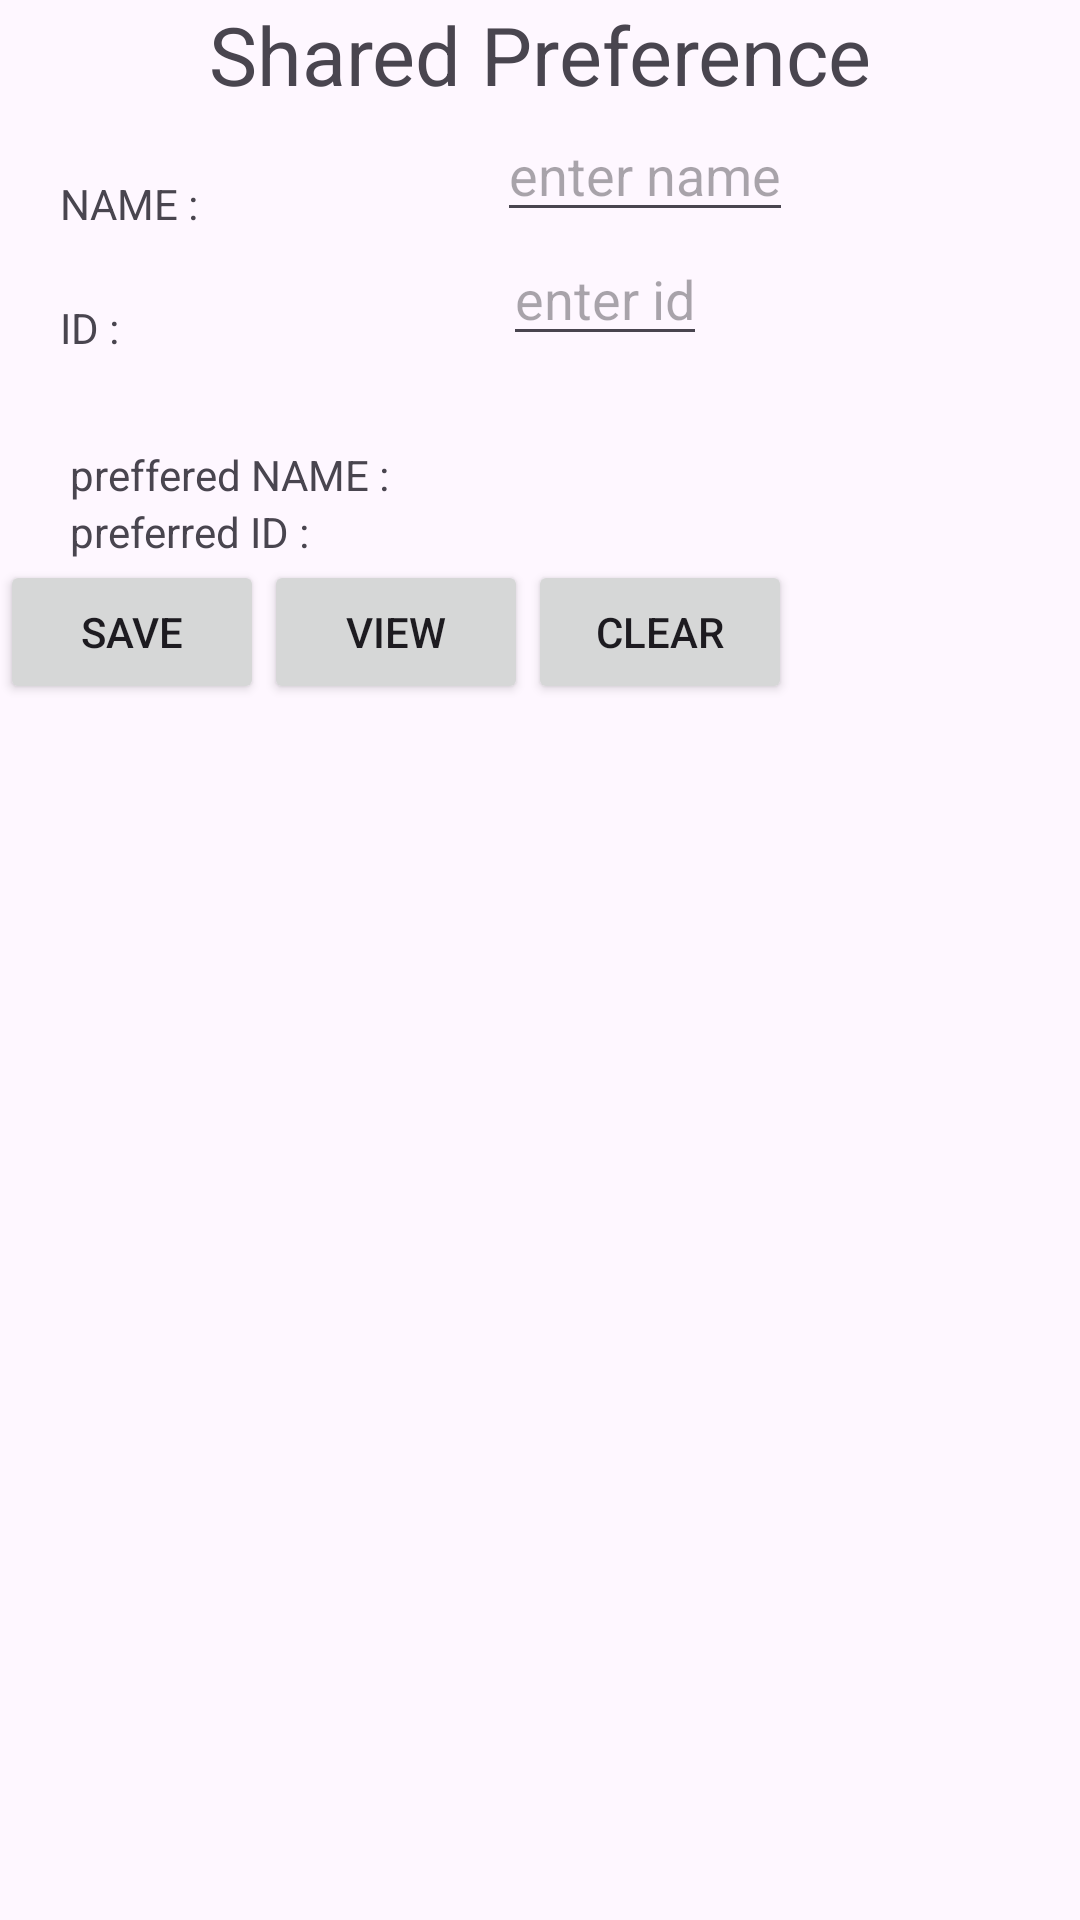

Here is an Android app screen rendered from its layout file. Give the layout XML and the strings, colors and styles it references.
<!-- AndroidManifest.xml: application theme Theme.MyProgressBar -->
<!-- res/layout/activity_shared_preference.xml -->
<?xml version="1.0" encoding="utf-8"?>
<androidx.constraintlayout.widget.ConstraintLayout xmlns:android="http://schemas.android.com/apk/res/android"
    xmlns:app="http://schemas.android.com/apk/res-auto"
    xmlns:tools="http://schemas.android.com/tools"
    android:id="@+id/main"
    android:layout_width="match_parent"
    android:layout_height="match_parent"
    tools:context=".SharedPreferenceActivity">

    <TextView
        android:id="@+id/heading"
        android:layout_width="wrap_content"
        android:layout_height="wrap_content"
        android:text="Shared Preference"
        android:textSize="27sp"
        app:layout_constraintEnd_toEndOf="parent"
        app:layout_constraintStart_toStartOf="parent"
        app:layout_constraintTop_toTopOf="parent" />

    <TextView
        android:id="@+id/nameLabel"
        android:layout_width="wrap_content"
        android:layout_height="wrap_content"
        android:layout_marginStart="20dp"
        android:text="NAME : "
        app:layout_constraintBottom_toBottomOf="@id/nameValue"
        app:layout_constraintStart_toStartOf="parent" />

    <EditText
        android:id="@+id/nameValue"
        android:layout_width="wrap_content"
        android:layout_height="wrap_content"
        android:hint="enter name"
        app:layout_constraintEnd_toEndOf="parent"
        app:layout_constraintStart_toEndOf="@id/nameLabel"
        app:layout_constraintTop_toBottomOf="@id/heading" />

    <TextView
        android:id="@+id/idLabel"
        android:layout_width="wrap_content"
        android:layout_height="wrap_content"
        android:layout_marginStart="20dp"
        android:text="ID : "
        app:layout_constraintBottom_toBottomOf="@id/idValue"
        app:layout_constraintStart_toStartOf="parent" />

    <EditText
        android:id="@+id/idValue"
        android:layout_width="wrap_content"
        android:layout_height="wrap_content"
        android:hint="enter id"
        app:layout_constraintEnd_toEndOf="parent"
        android:inputType="number"
        app:layout_constraintStart_toEndOf="@id/idLabel"
        app:layout_constraintTop_toBottomOf="@id/nameValue" />

    <TextView
        android:id="@+id/spNameLabel"
        android:layout_width="wrap_content"
        android:layout_height="wrap_content"
        android:layout_marginStart="20dp"
        android:layout_marginTop="30dp"
        android:text=" preffered NAME : "
        app:layout_constraintStart_toStartOf="parent"
        app:layout_constraintTop_toBottomOf="@+id/idValue" />

    <TextView
        android:id="@+id/spNameValue"
        android:layout_width="wrap_content"
        android:layout_height="wrap_content"
        android:layout_marginTop="30dp"
        app:layout_constraintEnd_toEndOf="parent"
        app:layout_constraintStart_toEndOf="@id/spNameLabel"
        app:layout_constraintTop_toBottomOf="@+id/idValue" />

    <TextView
        android:id="@+id/spIdLabel"
        android:layout_width="wrap_content"
        android:layout_height="wrap_content"
        android:layout_marginStart="20dp"
        android:text=" preferred ID : "
        app:layout_constraintStart_toStartOf="parent"
        app:layout_constraintTop_toBottomOf="@+id/spNameLabel" />

    <TextView
        android:id="@+id/spIdValue"
        android:layout_width="wrap_content"
        android:layout_height="wrap_content"
        app:layout_constraintEnd_toEndOf="parent"
        app:layout_constraintStart_toEndOf="@id/spIdLabel"
        app:layout_constraintTop_toBottomOf="@+id/spNameLabel" />

    <Button
        android:id="@+id/saveButton"
        android:layout_width="wrap_content"
        android:layout_height="wrap_content"
        android:text="SAVE"
        app:layout_constraintStart_toStartOf="parent"
        app:layout_constraintTop_toBottomOf="@+id/spIdLabel" />

    <Button
        android:id="@+id/viewButton"
        android:layout_width="wrap_content"
        android:layout_height="wrap_content"
        android:text="View"
        app:layout_constraintStart_toEndOf="@+id/saveButton"
        app:layout_constraintTop_toBottomOf="@+id/spIdLabel" />

    <Button
        android:id="@+id/clearButton"
        android:layout_width="wrap_content"
        android:layout_height="wrap_content"
        android:text="Clear"
        app:layout_constraintStart_toEndOf="@+id/viewButton"
        app:layout_constraintTop_toBottomOf="@+id/spIdLabel"
        />

</androidx.constraintlayout.widget.ConstraintLayout>
<!-- resources referenced by this layout -->
<resources>
  <style name="Theme.MyProgressBar" parent="Base.Theme.MyProgressBar" />
  <style name="Base.Theme.MyProgressBar" parent="Theme.Material3.DayNight.NoActionBar">
          
          
      </style>
</resources>
